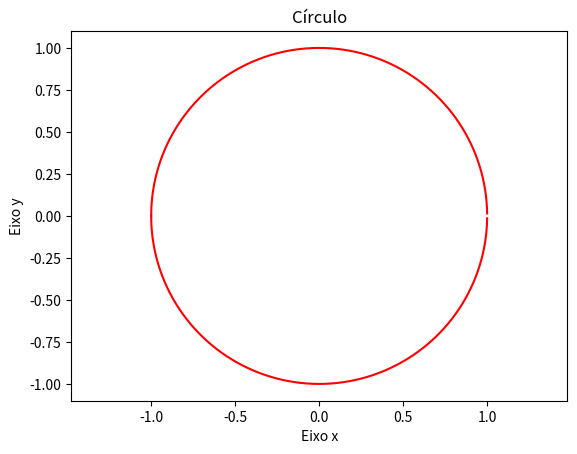

The matplotlib source for this figure:
import numpy as np
import matplotlib.pyplot as plt

# Gerar uma sequência de valores de x de -1 a 1
x = np.arange(-1, 1, 0.0001)

# Implementação da fórmula
y1 = np.sqrt(1 - x**2)  # Parte superior do círculo
y2 = -np.sqrt(1 - x**2)  # Parte inferior do círculo

# Plotar o gráfico com as duas partes do círculo
plt.plot(x, y1, 'r')  # Parte superior em vermelho
plt.plot(x, y2, 'r')  # Parte inferior em vermelho

# Adicionar o título do gráfico e os rótulos dos eixos x e y
plt.title("Círculo")
plt.xlabel("Eixo x")
plt.ylabel("Eixo y")

# Ajustar a escala para que o gráfico tenha proporções corretas
plt.axis('equal')

# Exibir o gráfico
plt.show()

